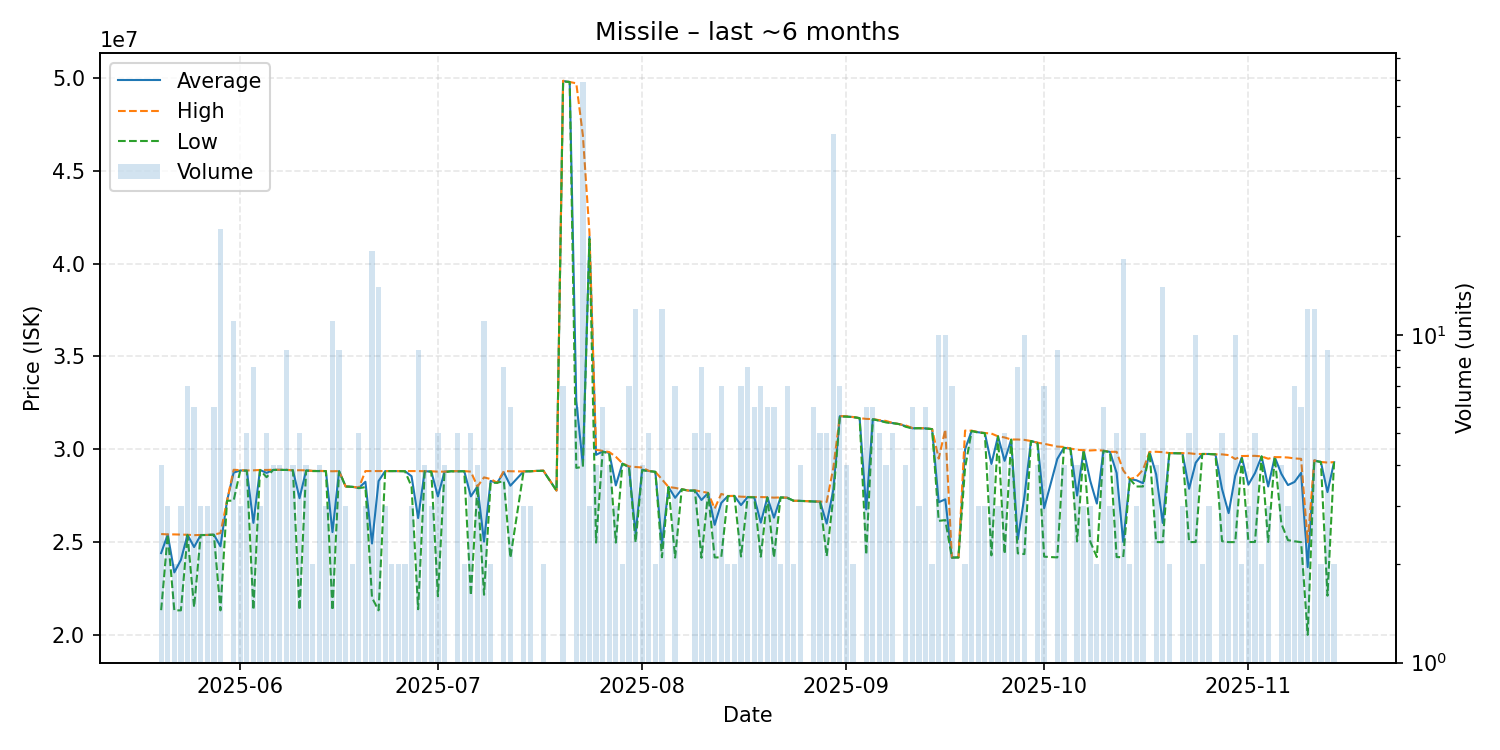

The table this chart was drawn from, first rows:
date, average, highest, lowest, order_count, volume
2025-05-20, 24415000, 25440000, 21340000, 4, 4
2025-05-21, 25413333, 25420000, 25400000, 3, 3
2025-05-22, 23375000, 25420000, 21330000, 2, 2
2025-05-23, 24050000, 25410000, 21330000, 3, 3
2025-05-24, 25397143, 25400000, 25390000, 7, 7
2025-05-25, 24738333, 25380000, 21500000, 6, 6
2025-05-26, 25386667, 25390000, 25380000, 3, 3
2025-05-27, 25390000, 25390000, 25390000, 3, 3
2025-05-28, 25405000, 25410000, 25400000, 5, 6
2025-05-29, 24778095, 25490000, 21330000, 12, 21
2025-05-30, 27230000, 27230000, 27230000, 1, 1
2025-05-31, 28746364, 28900000, 27240000, 9, 11
2025-06-01, 28863333, 28880000, 28855000, 3, 3
2025-06-02, 28858000, 28860000, 28850000, 5, 5
2025-06-03, 26041250, 28870000, 21360000, 8, 8
2025-06-04, 28890000, 28890000, 28890000, 3, 3
2025-06-05, 28732000, 28890000, 28500000, 5, 5
2025-06-06, 28895000, 28900000, 28890000, 4, 4
2025-06-07, 28892500, 28900000, 28890000, 4, 4
2025-06-08, 28893333, 28900000, 28890000, 5, 9
2025-06-09, 28870000, 28870000, 28870000, 4, 4
2025-06-10, 27370000, 28875000, 21350000, 5, 5
2025-06-11, 28862500, 28870000, 28855000, 4, 4
2025-06-12, 28835000, 28840000, 28830000, 2, 2
2025-06-13, 28832500, 28840000, 28830000, 4, 4
2025-06-14, 28830000, 28830000, 28830000, 3, 3
2025-06-15, 25545455, 28820000, 21335000, 9, 11
2025-06-16, 28828889, 28830000, 28820000, 7, 9
2025-06-17, 28000000, 28000000, 28000000, 3, 3
2025-06-18, 27985000, 27990000, 27980000, 2, 2
2025-06-19, 27922000, 27930000, 27910000, 5, 5
2025-06-20, 28253333, 28830000, 27965000, 3, 3
2025-06-21, 24930556, 28830000, 22010000, 11, 18
2025-06-22, 28294286, 28830000, 21330000, 8, 14
2025-06-23, 28830000, 28830000, 28830000, 3, 3
2025-06-24, 28830000, 28830000, 28830000, 2, 2
2025-06-25, 28830000, 28830000, 28830000, 2, 2
2025-06-26, 28825000, 28830000, 28820000, 2, 2
2025-06-27, 28553333, 28830000, 28000000, 3, 3
2025-06-28, 26301111, 28830000, 21390000, 8, 9
2025-06-29, 28820000, 28820000, 28820000, 4, 4
2025-06-30, 28806667, 28820000, 28800000, 3, 3
2025-07-01, 27462000, 28800000, 22090000, 5, 5
2025-07-02, 28797500, 28800000, 28770000, 4, 4
2025-07-03, 28820000, 28820000, 28820000, 1, 1
2025-07-04, 28822000, 28830000, 28810000, 4, 5
2025-07-05, 28825000, 28830000, 28820000, 2, 2
2025-07-06, 27468000, 28800000, 22140000, 4, 5
2025-07-07, 28000000, 28000000, 28000000, 4, 4
2025-07-08, 25034545, 28490000, 22170000, 8, 11
2025-07-09, 28300000, 28400000, 28200000, 2, 2
2025-07-10, 28200000, 28200000, 28200000, 1, 1
2025-07-11, 28763750, 28830000, 28300000, 8, 8
2025-07-12, 28043333, 28820000, 24160000, 6, 6
2025-07-14, 28810000, 28810000, 28810000, 3, 3
2025-07-15, 28820000, 28820000, 28820000, 3, 3
2025-07-16, 28840000, 28840000, 28840000, 1, 1
2025-07-17, 28850000, 28860000, 28840000, 2, 2
2025-07-19, 27780000, 27780000, 27780000, 1, 1
2025-07-20, 49832857, 49850000, 49810000, 7, 7
... 115 more rows
